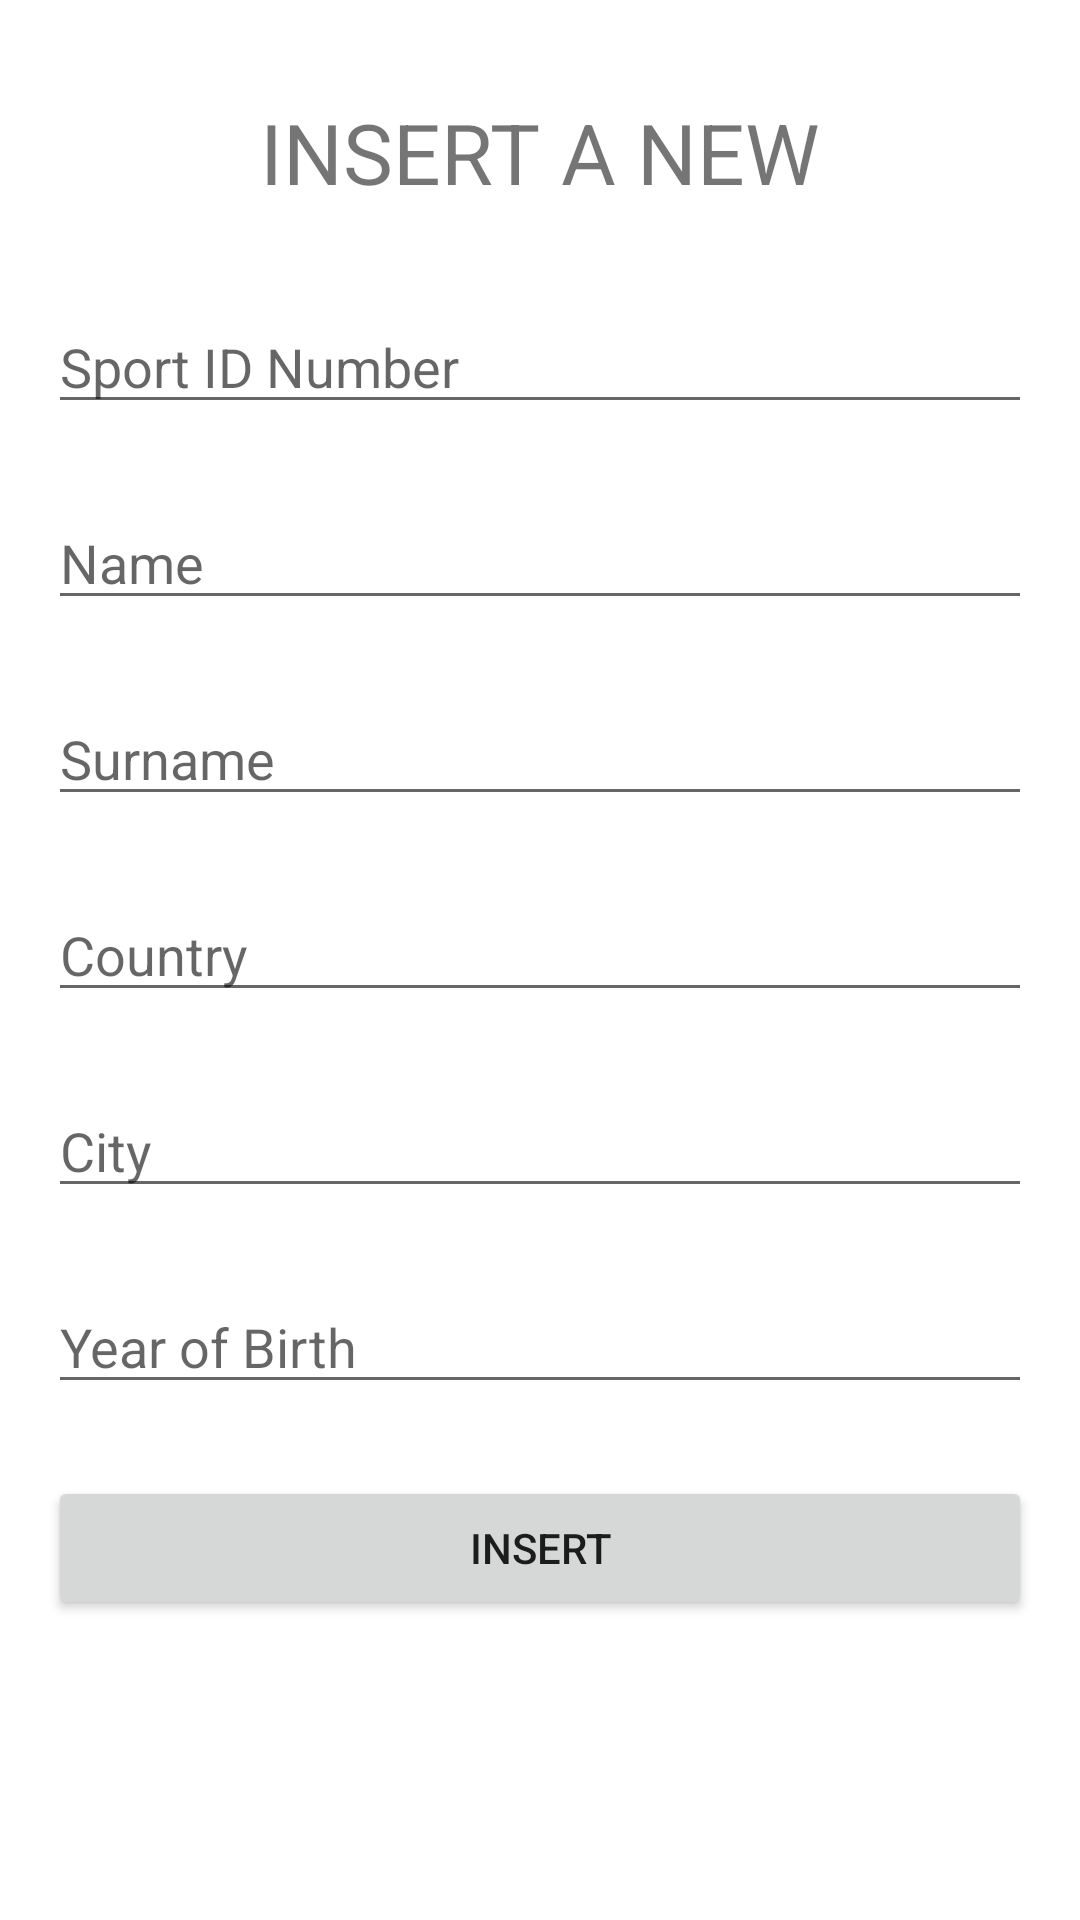

Android layout source for this screen:
<!-- AndroidManifest.xml: application theme Theme.Room_Firestore_Application -->
<!-- res/layout/fragment_athlete_insert.xml -->
<?xml version="1.0" encoding="utf-8"?>
<androidx.constraintlayout.widget.ConstraintLayout
    xmlns:android="http://schemas.android.com/apk/res/android"
    xmlns:app="http://schemas.android.com/apk/res-auto"
    xmlns:tools="http://schemas.android.com/tools"
    android:layout_width="match_parent"
    android:layout_height="match_parent">

    <EditText
        android:id="@+id/sportID"
        android:layout_width="match_parent"
        android:layout_height="wrap_content"
        android:layout_marginStart="16dp"
        android:layout_marginTop="100dp"
        android:layout_marginEnd="16dp"
        android:ems="10"
        android:inputType="number"
        android:hint="Sport ID Number"
        app:layout_constraintEnd_toEndOf="parent"
        app:layout_constraintStart_toStartOf="parent"
        app:layout_constraintTop_toTopOf="parent" />

    <EditText
        android:id="@+id/athleteName"
        android:layout_width="match_parent"
        android:layout_height="wrap_content"
        android:layout_marginStart="16dp"
        android:layout_marginTop="24dp"
        android:layout_marginEnd="16dp"
        android:ems="10"
        android:inputType="textPersonName"
        android:hint="Name"
        app:layout_constraintEnd_toEndOf="parent"
        app:layout_constraintStart_toStartOf="parent"
        app:layout_constraintTop_toBottomOf="@+id/sportID" />

    <EditText
        android:id="@+id/athleteSurname"
        android:layout_width="match_parent"
        android:layout_height="wrap_content"
        android:layout_marginStart="16dp"
        android:layout_marginTop="24dp"
        android:layout_marginEnd="16dp"
        android:ems="10"
        android:hint="Surname"
        android:inputType="textPersonName"
        app:layout_constraintEnd_toEndOf="parent"
        app:layout_constraintStart_toStartOf="parent"
        app:layout_constraintTop_toBottomOf="@id/athleteName" />

    <EditText
        android:id="@+id/athleteCountry"
        android:layout_width="match_parent"
        android:layout_height="wrap_content"
        android:layout_marginStart="16dp"
        android:layout_marginTop="24dp"
        android:layout_marginEnd="16dp"
        android:ems="10"
        android:hint="Country"
        android:inputType="textPersonName"
        app:layout_constraintEnd_toEndOf="parent"
        app:layout_constraintStart_toStartOf="parent"
        app:layout_constraintTop_toBottomOf="@id/athleteSurname" />
    <EditText
        android:id="@+id/athleteCity"
        android:layout_width="match_parent"
        android:layout_height="wrap_content"
        android:layout_marginStart="16dp"
        android:layout_marginTop="24dp"
        android:layout_marginEnd="16dp"
        android:ems="10"
        android:hint="City"
        android:inputType="textPersonName"
        app:layout_constraintEnd_toEndOf="parent"
        app:layout_constraintStart_toStartOf="parent"
        app:layout_constraintTop_toBottomOf="@id/athleteCountry" />
    <EditText
        android:id="@+id/athleteDoB"
        android:layout_width="match_parent"
        android:layout_height="wrap_content"
        android:layout_marginStart="16dp"
        android:layout_marginTop="24dp"
        android:layout_marginEnd="16dp"
        android:ems="10"
        android:hint="Year of Birth"
        android:inputType="textPersonName"
        app:layout_constraintEnd_toEndOf="parent"
        app:layout_constraintStart_toStartOf="parent"
        app:layout_constraintTop_toBottomOf="@id/athleteCity" />
    <TextView
        android:id="@+id/textView"
        android:layout_width="310dp"
        android:layout_height="38dp"
        android:layout_marginTop="32dp"
        android:text="INSERT A NEW ATHLETE"
        android:textAlignment="center"
        android:textSize="28sp"
        app:layout_constraintEnd_toEndOf="parent"
        app:layout_constraintHorizontal_bias="0.495"
        app:layout_constraintStart_toStartOf="parent"
        app:layout_constraintTop_toTopOf="parent"
        android:gravity="center_horizontal" />

    <Button
        android:id="@+id/btnIns"
        android:layout_width="match_parent"
        android:layout_height="wrap_content"
        android:layout_marginStart="16dp"
        android:layout_marginTop="24dp"
        android:layout_marginEnd="16dp"
        android:text="Insert"
        app:layout_constraintEnd_toEndOf="parent"
        app:layout_constraintStart_toStartOf="parent"
        app:layout_constraintTop_toBottomOf="@+id/athleteDoB" />
</androidx.constraintlayout.widget.ConstraintLayout>
<!-- resources referenced by this layout -->
<resources>
  <style name="Theme.Room_Firestore_Application" parent="Theme.MaterialComponents.DayNight.DarkActionBar">
          
          <item name="colorPrimary">@color/purple_500</item>
          <item name="colorPrimaryVariant">@color/purple_700</item>
          <item name="colorOnPrimary">@color/white</item>
          
          <item name="colorSecondary">@color/teal_200</item>
          <item name="colorSecondaryVariant">@color/teal_700</item>
          <item name="colorOnSecondary">@color/black</item>
          
          <item name="android:statusBarColor" tools:targetApi="l">?attr/colorPrimaryVariant</item>
          
      </style>
  <color name="purple_500">#FF6200EE</color>
  <color name="purple_700">#FF3700B3</color>
  <color name="white">#FFFFFFFF</color>
  <color name="teal_200">#FF03DAC5</color>
  <color name="teal_700">#FF018786</color>
  <color name="black">#FF000000</color>
</resources>
